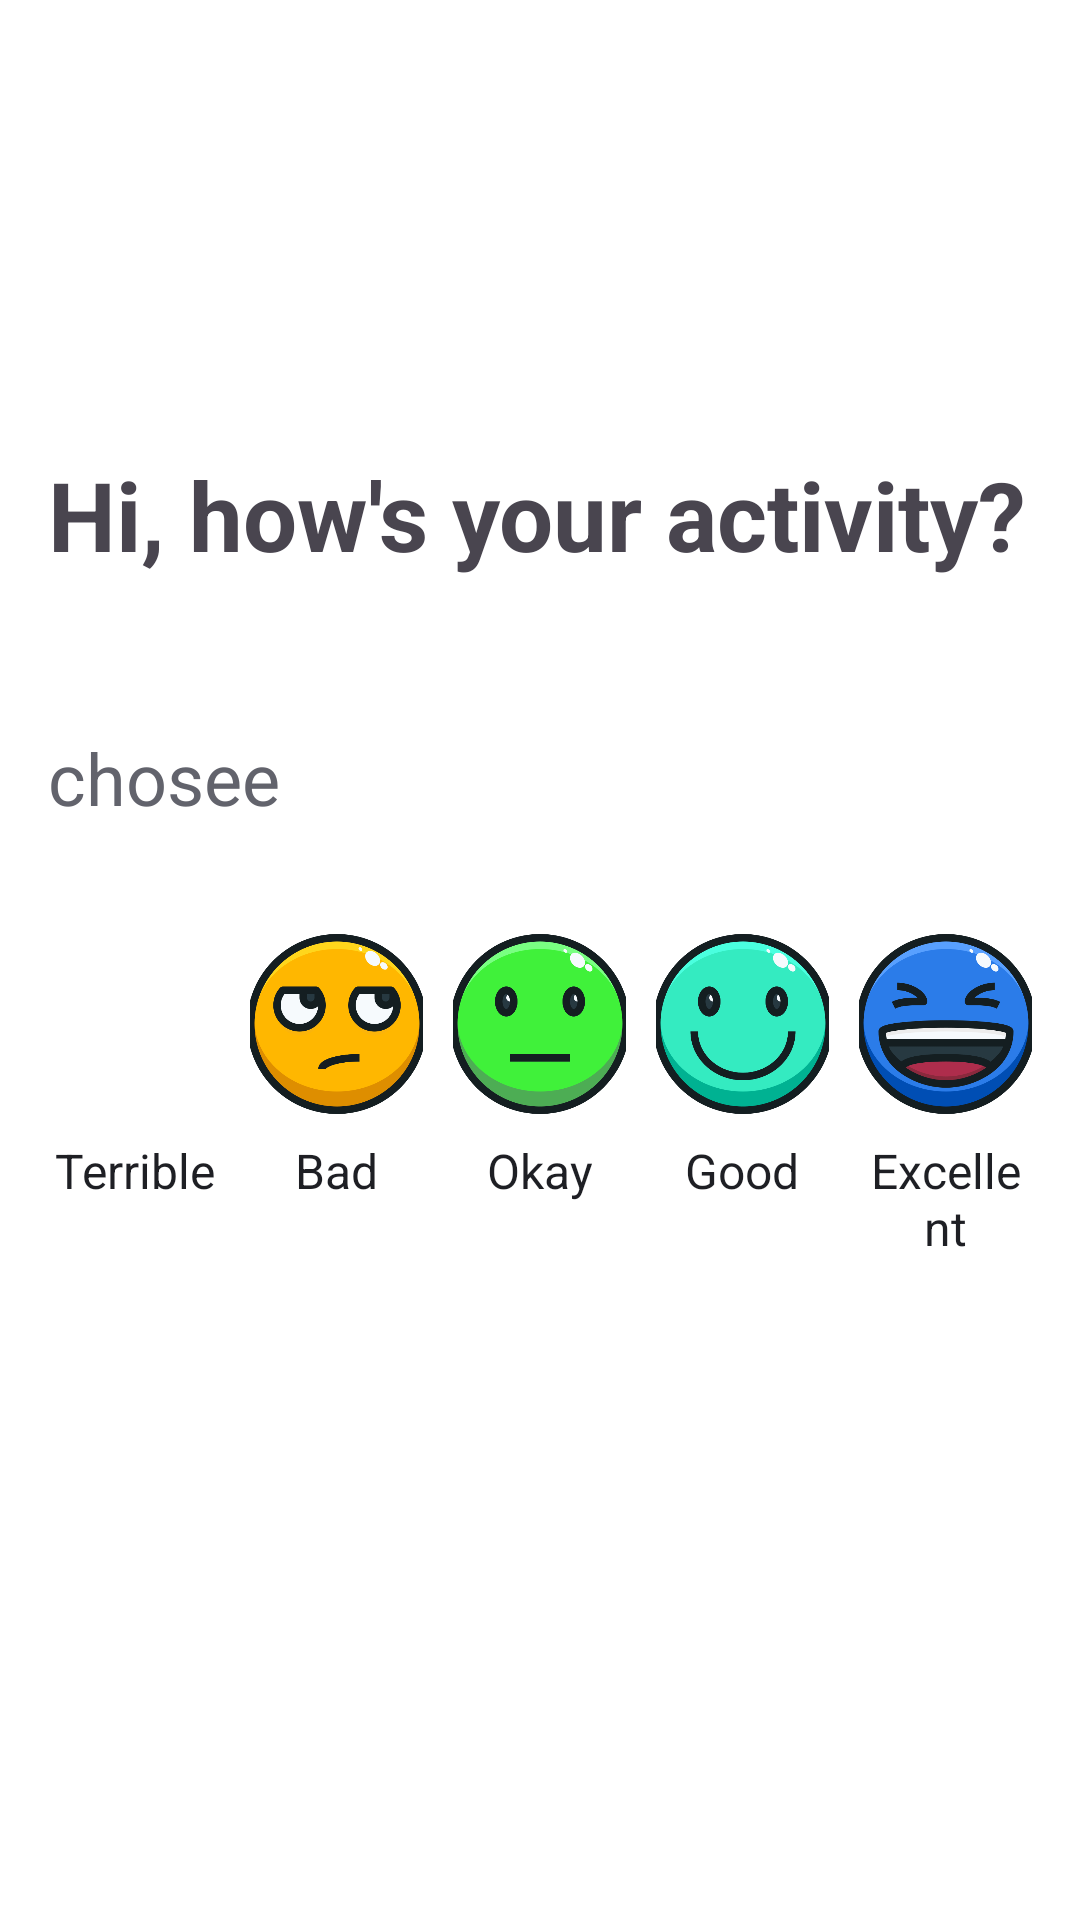

Reconstruct the res/layout file that produces this screen, plus the resources it refers to.
<!-- AndroidManifest.xml: application theme Theme.EmoQu -->
<!-- res/layout/fragment_add.xml -->
<?xml version="1.0" encoding="utf-8"?>
<androidx.constraintlayout.widget.ConstraintLayout xmlns:android="http://schemas.android.com/apk/res/android"
    xmlns:app="http://schemas.android.com/apk/res-auto"
    xmlns:tools="http://schemas.android.com/tools"
    android:layout_width="match_parent"
    android:layout_height="match_parent"
    android:background="@color/light_background_main"
    android:paddingVertical="150dp"
    android:paddingHorizontal="16dp"
    tools:context=".ui.add.AddFragment">

    <TextView
        android:id="@+id/tv_greeting"
        android:layout_width="match_parent"
        android:layout_height="wrap_content"
        android:text="@string/greeting_moods"
        android:textSize="32sp"
        android:textStyle="bold"
        app:layout_constraintTop_toTopOf="parent"
        tools:ignore="MissingConstraints"
        tools:layout_editor_absoluteX="16dp" />

    <TextView
        android:id="@+id/tv_instruction"
        android:layout_width="match_parent"
        android:layout_height="wrap_content"
        android:text="chosee"
        android:textColor="@color/light_text_grey_11"
        android:textSize="24sp"
        android:layout_marginTop="50dp"
        app:layout_constraintTop_toBottomOf="@+id/tv_greeting"
        tools:layout_editor_absoluteX="16dp" />

    <LinearLayout
        android:id="@+id/emojiContainer"
        android:layout_width="match_parent"
        android:layout_height="wrap_content"
        android:layout_marginTop="36dp"
        android:orientation="horizontal"
        app:layout_constraintTop_toBottomOf="@+id/tv_instruction"
        android:layout_gravity="center"
        tools:ignore="DisableBaselineAlignment,MissingConstraints">

        
        <LinearLayout
            android:layout_width="0dp"
            android:layout_height="wrap_content"
            android:orientation="vertical"
            android:layout_weight="1"
            android:gravity="center"
            android:layout_marginEnd="10dp"
            tools:ignore="UseCompoundDrawables">

            <ImageView
                android:layout_width="60dp"
                android:layout_height="60dp"
                android:src="@drawable/emoji_terrible"
                android:contentDescription="@string/terrible_label"/>

            <TextView
                android:layout_width="wrap_content"
                android:layout_height="wrap_content"
                android:text="@string/terrible_label"
                android:textColor="@color/light_text_grey_12"
                android:textSize="16sp"
                android:gravity="center"
                android:layout_marginTop="8dp" />
        </LinearLayout>

        
        <LinearLayout
            android:layout_width="0dp"
            android:layout_height="wrap_content"
            android:orientation="vertical"
            android:layout_weight="1"
            android:gravity="center"
            android:layout_marginEnd="10dp"
            tools:ignore="UseCompoundDrawables">

            <ImageView
                android:layout_width="60dp"
                android:layout_height="60dp"
                android:src="@drawable/emoji_bad"
                android:contentDescription="@string/bad_label" />

            <TextView
                android:layout_width="wrap_content"
                android:layout_height="wrap_content"
                android:text="@string/bad_label"
                android:textColor="@color/light_text_grey_12"
                android:textSize="16sp"
                android:gravity="center"
                android:layout_marginTop="8dp" />
        </LinearLayout>

        
        <LinearLayout
            android:layout_width="0dp"
            android:layout_height="wrap_content"
            android:orientation="vertical"
            android:layout_weight="1"
            android:gravity="center"
            android:layout_marginEnd="10dp"
            tools:ignore="UseCompoundDrawables">

            <ImageView
                android:layout_width="60dp"
                android:layout_height="60dp"
                android:src="@drawable/emoji_okay"
                android:contentDescription="@string/okay_label"/>

            <TextView
                android:layout_width="wrap_content"
                android:layout_height="wrap_content"
                android:text="@string/okay_label"
                android:textColor="@color/light_text_grey_12"
                android:textSize="16sp"
                android:gravity="center"
                android:layout_marginTop="8dp" />
        </LinearLayout>

        
        <LinearLayout
            android:layout_width="0dp"
            android:layout_height="wrap_content"
            android:orientation="vertical"
            android:layout_weight="1"
            android:gravity="center"
            android:layout_marginEnd="10dp"
            tools:ignore="UseCompoundDrawables">

            <ImageView
                android:layout_width="60dp"
                android:layout_height="60dp"
                android:src="@drawable/emoji_good"
                android:contentDescription="@string/good_label" />

            <TextView
                android:layout_width="wrap_content"
                android:layout_height="wrap_content"
                android:text="@string/good_label"
                android:textColor="@color/light_text_grey_12"
                android:textSize="16sp"
                android:gravity="center"
                android:layout_marginTop="8dp" />
        </LinearLayout>

        
        <LinearLayout
            android:layout_width="0dp"
            android:layout_height="wrap_content"
            android:orientation="vertical"
            android:layout_weight="1"
            android:gravity="center"
            tools:ignore="UseCompoundDrawables">

            <ImageView
                android:layout_width="60dp"
                android:layout_height="60dp"
                android:src="@drawable/emoji_excellent"
                android:contentDescription="@string/excellent_label"/>

            <TextView
                android:layout_width="wrap_content"
                android:layout_height="wrap_content"
                android:text="@string/excellent_label"
                android:textColor="@color/light_text_grey_12"
                android:textSize="16sp"
                android:gravity="center"
                android:layout_marginTop="8dp" />
        </LinearLayout>

    </LinearLayout>

</androidx.constraintlayout.widget.ConstraintLayout>
<!-- resources referenced by this layout -->
<resources>
  <color name="light_background_main">#FFFFFFFF</color>
  <color name="light_text_grey_11">#62636C</color>
  <color name="light_text_grey_12">#1E1F24</color>
  <!-- drawable emoji_bad: png bitmap (drawable, 41285 bytes) -->
  <!-- drawable emoji_excellent: png bitmap (drawable, 46820 bytes) -->
  <!-- drawable emoji_good: png bitmap (drawable, 39190 bytes) -->
  <!-- drawable emoji_okay: png bitmap (drawable, 33787 bytes) -->
  <string name="bad_label">Bad</string>
  <string name="excellent_label">Excellent</string>
  <string name="good_label">Good</string>
  <string name="greeting_moods">Hi, how\'s your activity?</string>
  <string name="okay_label">Okay</string>
  <string name="terrible_label">Terrible</string>
  <style name="Theme.EmoQu" parent="Base.Theme.EmoQu" />
  <style name="Base.Theme.EmoQu" parent="Theme.Material3.DayNight.NoActionBar">
          
          <item name="colorPrimary">@color/light_solid_yellow_9</item>
          
          <item name="android:statusBarColor">?attr/colorPrimary</item>
      </style>
  <color name="light_solid_yellow_9">#FCD900</color>
</resources>
